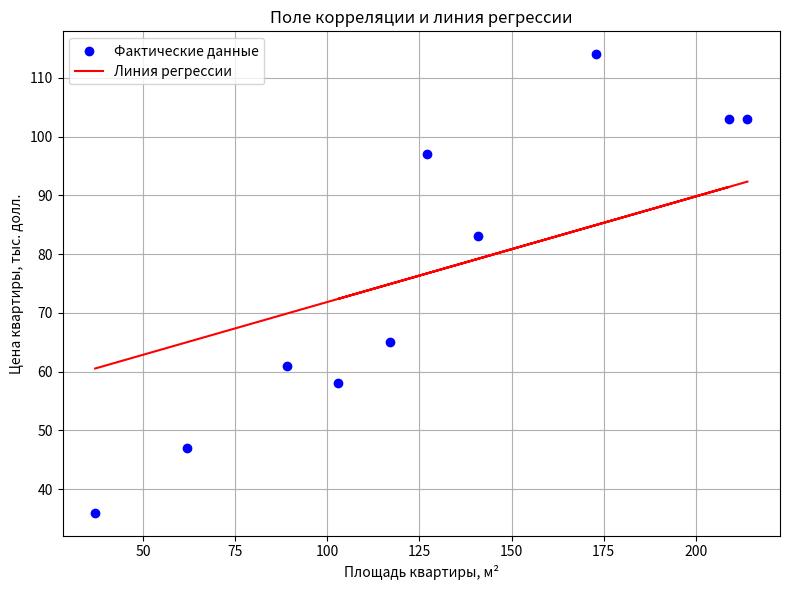

Generate this figure with matplotlib:
import matplotlib.pyplot as plt

x = [214, 103, 141, 173, 209, 127, 117, 89, 62, 37]
y = [103, 58, 83, 114, 103, 97, 65, 61, 47, 36]

y_pred = [53.8984 + 0.1796 * xi for xi in x]

plt.figure(figsize=(8, 6))
plt.scatter(x, y, color='blue', label='Фактические данные')
plt.plot(x, y_pred, color='red', label='Линия регрессии')
plt.title('Поле корреляции и линия регрессии')
plt.xlabel('Площадь квартиры, м²')
plt.ylabel('Цена квартиры, тыс. долл.')
plt.legend()
plt.grid(True)
plt.tight_layout()
plt.savefig("correlation_plot.png", dpi=300)  
plt.show()
